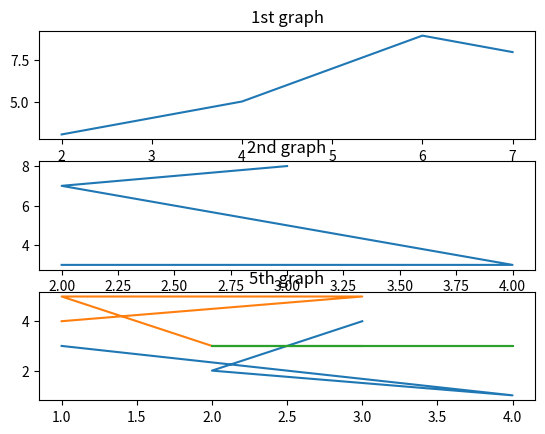

Source code (Python):
import matplotlib.pyplot as plt
import numpy as  np

x=np.array([2,4,6,7])
y=np.array([3,5,9,8])
plt.subplot(3,1,1)
plt.plot(x,y)
plt.title("1st graph")


x=np.array([2,4,2,3])
y=np.array([3,3,7,8])
plt.subplot(3,1,2)
plt.plot(x,y)
plt.title("2nd graph")


x=np.array([1,4,2,3])
y=np.array([3,1,2,4])
plt.subplot(3,1,3)
plt.plot(x,y)
plt.title("3rd graph")


x=np.array([2,1,3,1])
y=np.array([3,5,5,4])
plt.subplot(3,1,3)
plt.plot(x,y)
plt.title("4th graph")


x=np.array([2,4,2,3])
y=np.array([3,3,3,3])
plt.subplot(3,1,3)
plt.plot(x,y)
plt.title("5th graph")

plt.show()
